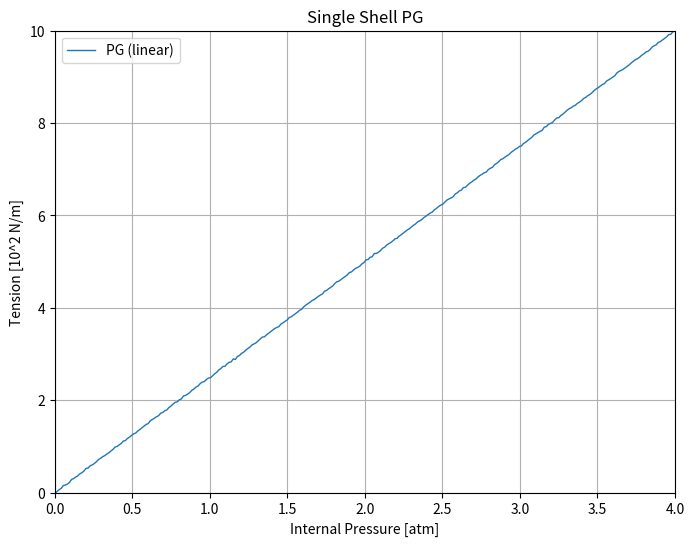

Write the Python code that produced this figure.
import numpy as np
import matplotlib.pyplot as plt

# User variables:
noise_amplitude = 0.01     # Adjust this value for more or less "wobble"
pg_slope = 5/2            # Linear slope for PG across entire domain (0–4 atm)

# Define the x-axis range (0 to 4 atm)
x_max = 4
x_values = np.linspace(0, x_max, 300)

# Define the purely linear PG curve (y = slope * x)
pg_y_values = pg_slope * x_values

# Add noise
pg_y_values_noisy = pg_y_values + np.random.normal(0, noise_amplitude, pg_y_values.shape)

# Create the plot for PG only
plt.figure(figsize=(8,6))
plt.plot(x_values, pg_y_values_noisy, label="PG (linear)", linewidth=1)

# Update axis labels
plt.xlabel("Internal Pressure [atm]")
plt.ylabel("Tension [10^2 N/m]")
plt.title("Single Shell PG")
plt.xlim(0, x_max)
plt.ylim(0, 10)
plt.legend()
plt.grid(True)
plt.show()
